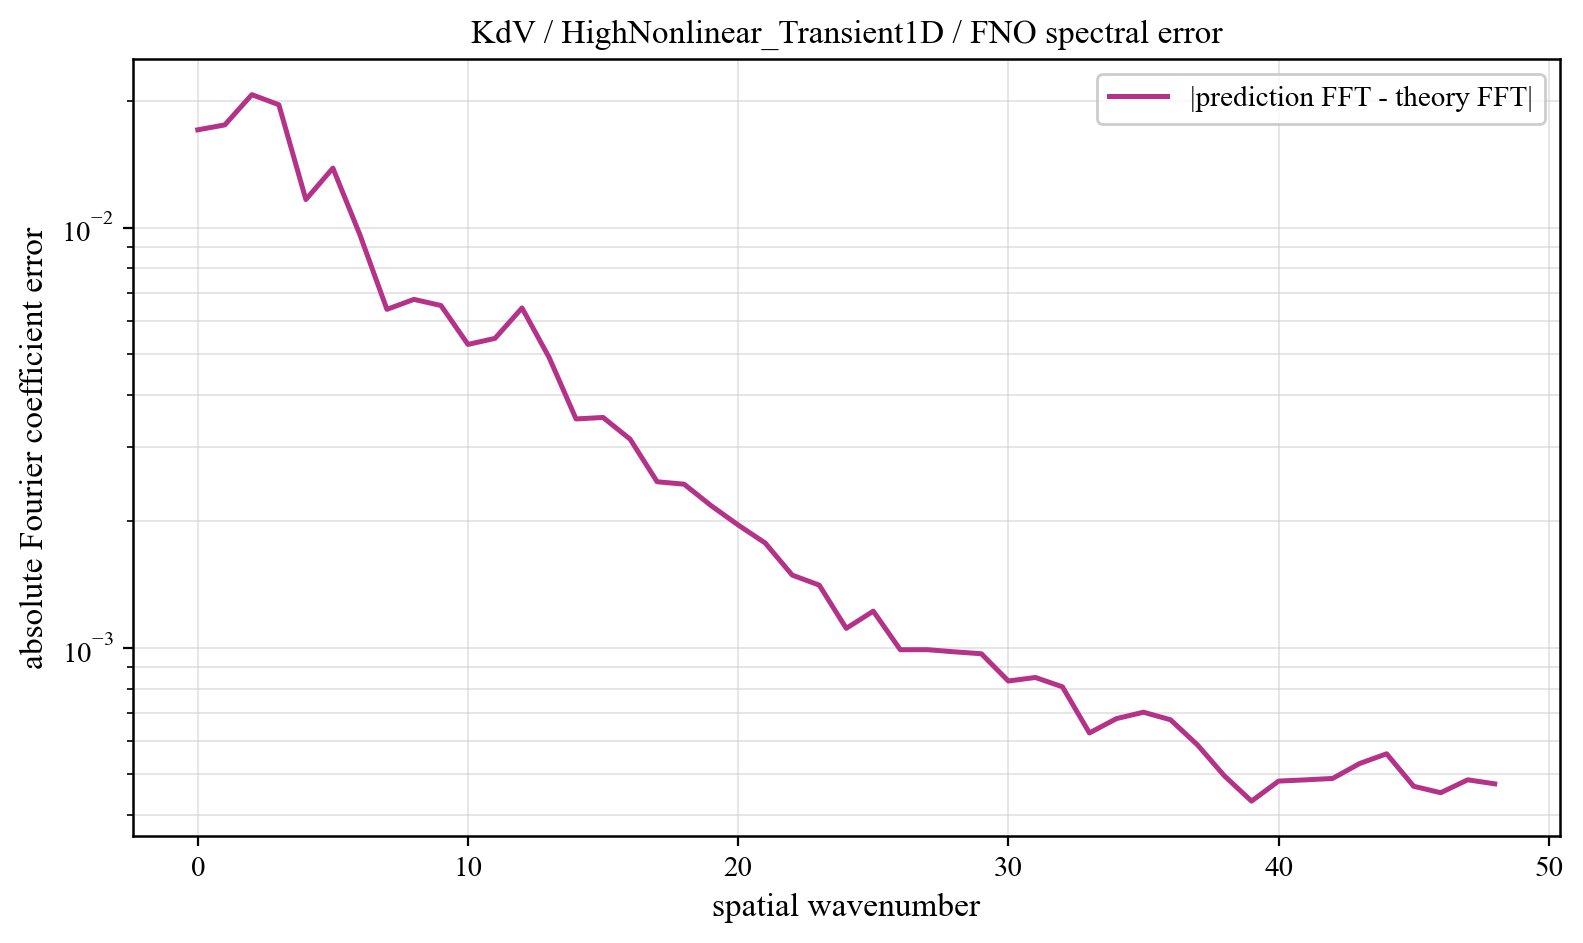

The table this chart was drawn from, first rows:
component, prediction_magnitude, theory_magnitude, absolute_coefficient_error
0, 0.05862, 0.04507, 0.01708
1, 0.0876, 0.07537, 0.01755
2, 0.1405, 0.1299, 0.02071
3, 0.1229, 0.1179, 0.0196
4, 0.0572, 0.06168, 0.01166
5, 0.06839, 0.06627, 0.01385
6, 0.01551, 0.009798, 0.009612
7, 0.01062, 0.008571, 0.006388
8, 0.01188, 0.007584, 0.006746
9, 0.01055, 0.00677, 0.006523
10, 0.009016, 0.006107, 0.005271
11, 0.009617, 0.005563, 0.005449
12, 0.009641, 0.005111, 0.006436
13, 0.007736, 0.004732, 0.004912
14, 0.00544, 0.004409, 0.003504
15, 0.005468, 0.004131, 0.003533
16, 0.005926, 0.00389, 0.003137
17, 0.004747, 0.00368, 0.002484
18, 0.003903, 0.003495, 0.002451
19, 0.003954, 0.003331, 0.002179
20, 0.00388, 0.003185, 0.00196
21, 0.003512, 0.003055, 0.001776
22, 0.003031, 0.002938, 0.001489
23, 0.002776, 0.002833, 0.00141
24, 0.00265, 0.002738, 0.001113
25, 0.00272, 0.002651, 0.001223
26, 0.002661, 0.002573, 0.0009896
27, 0.002512, 0.002502, 0.0009899
28, 0.002511, 0.002437, 0.0009783
29, 0.0025, 0.002378, 0.0009681
30, 0.002441, 0.002325, 0.0008337
31, 0.002414, 0.002276, 0.00085
32, 0.002289, 0.002231, 0.0008078
33, 0.002051, 0.002191, 0.0006273
34, 0.001942, 0.002154, 0.0006785
35, 0.001797, 0.002121, 0.0007027
36, 0.001766, 0.002091, 0.0006743
37, 0.001889, 0.002063, 0.0005874
38, 0.001915, 0.002039, 0.0004955
39, 0.001962, 0.002018, 0.0004318
40, 0.002001, 0.001999, 0.0004818
41, 0.001944, 0.001983, 0.0004851
42, 0.001907, 0.001968, 0.0004889
43, 0.001897, 0.001957, 0.0005305
44, 0.001836, 0.001947, 0.0005596
45, 0.001746, 0.00194, 0.0004684
46, 0.001757, 0.001935, 0.0004521
47, 0.001745, 0.001931, 0.0004852
48, 0.001649, 0.00193, 0.0004747
